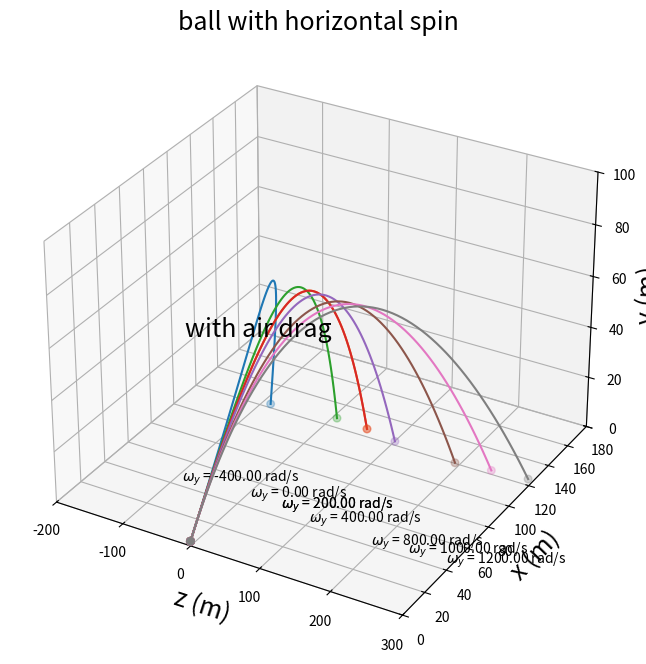

Write the Python code that produced this figure.
# -*- coding: utf-8 -*-
"""
Created on Mon Jun 13 12:44:14 2016

@author:bertramlee
"""

import numpy as np    # import packages
import math
import mpl_toolkits.mplot3d 
import matplotlib.pyplot as plt

# class BASEBALL will compute the trajetory of the baseball with air resistance
# where
#             vx0,vy0,vz0: initial velocity of the baseball
#             dt: time step size
#             omgx,omgy,omgz: the angular velocity
class BASEBALL(object):
    def __init__(self, _vx0, _vy0, _vz0, _dt= 0.1, _omgx=0,_omgy=0,_omgz=0):
        self.vx, self.vy, self.vz= _vx0, _vy0, _vz0 
        self.v = math.sqrt(_vx0**2+ _vy0**2+ _vz0**2)
        self.B2= 0.0039+ 0.0058/(1.+math.exp((self.v-35)/5))
        self.S0= 4.1E-4
        self.g= 9.8
        self.dt= _dt 
        self.x, self.y, self.z= [0], [1.8], [0]
        self.omgx, self.omgy, self.omgz= _omgx, _omgy, _omgz 
    def calculate(self):
        while True: 
            self.x.append(self.vx*self.dt+self.x[-1])            # append coordinates to x,y,z
            self.y.append(self.vy*self.dt+self.y[-1])
            self.z.append(self.vz*self.dt+self.z[-1])
            self.vx, self.vy, self.vz = \
                (-self.B2*self.v*self.vx)*self.dt+ self.vx, \
                (-self.g)*self.dt+ self.vy,\
                (self.S0*self.vx*self.omgz)*self.dt+ self.vz                      # change the velocity
            self.v= math.sqrt(self.vx**2+self.vy**2+self.vz**2)
            self.B2= 0.0039+ 0.0058/(1.+math.exp((self.v-35)/5))
            if self.y[-1]< 0: 
                break
    def graphics(self,_gra, _omgy):             # plot the trajetory
        _gra.plot(self.z, self.x, self.y, label=r'$\omega _y$ = %.2f rad/s'%_omgy)
        _gra.scatter([self.z[0],self.z[-1]],[self.x[0],self.x[-1]],[self.y[0],self.y[-1]],s=30)
        _gra.text(self.z[-1], self.x[-1]-80, self.y[-1], r'$\omega _y$ = %.2f rad/s'%_omgy,fontsize=10)


fig= plt.figure(figsize=(20,8))
ax = plt.subplot(1,1,1,projection='3d')
for omgz in [-400.,200.,0.,200.,400.,800.,1000.,1200.]:          # change the angular velocity the determine the dependence of trajetory on omega
    comp= BASEBALL(110*0.4470*math.cos(np.pi/4), 110*0.4470*math.sin(np.pi/4), 0., 0.1,0,0,omgz)
    comp.calculate()
    comp.graphics(ax, omgz)
ax.set_xlabel('z (m)', fontsize=18)
ax.set_ylabel('x (m)', fontsize=18)
ax.set_zlabel('y (m)', fontsize=18)
ax.set_title('ball with horizontal spin', fontsize=18)
ax.set_xlim(-200,300)
ax.set_ylim(0,180)
ax.set_zlim(0,100)
ax.text(0,0,80,'with air drag', fontsize= 18)

plt.savefig('ch2_baseball_backspin_3d-tz.png')
plt.show(fig)
